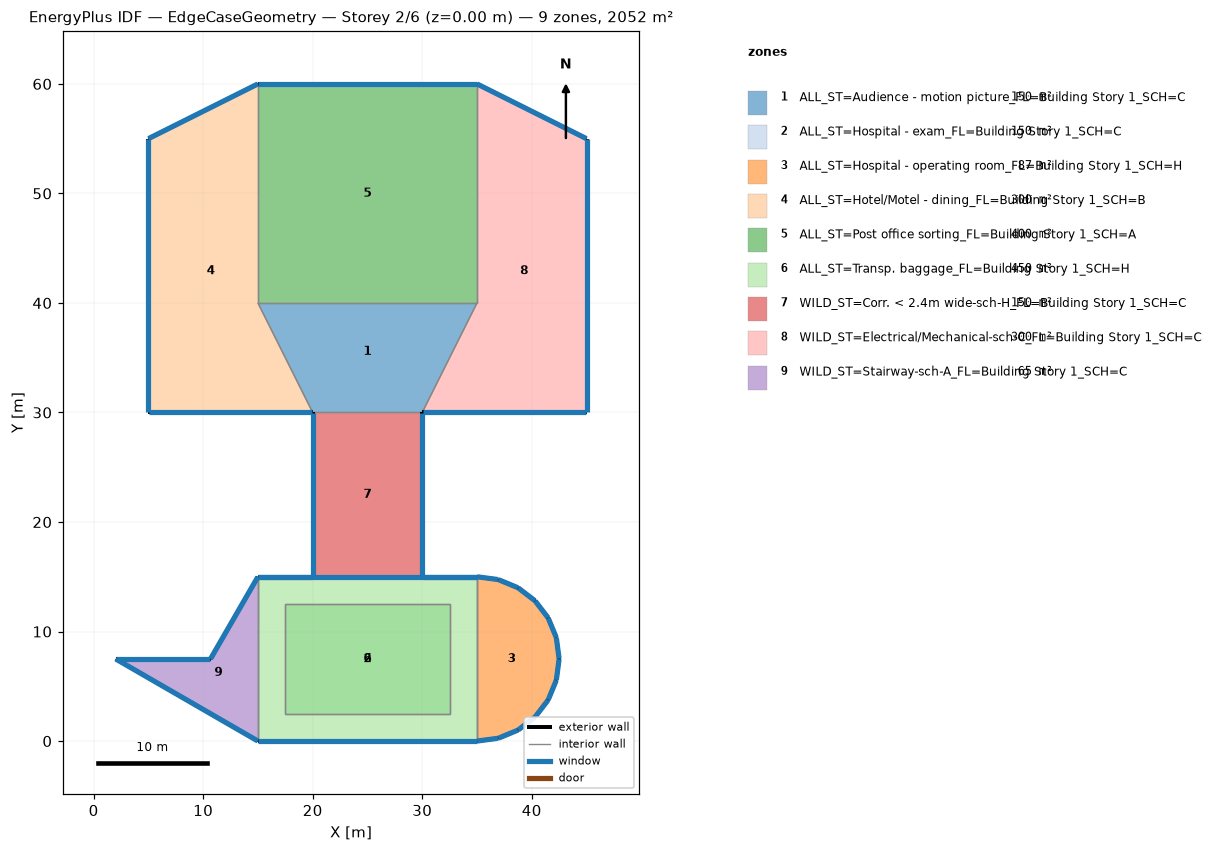
=== STOREY PLAN SPEC (per zone: floor XY polygon, exterior-wall plan segments, windows/doors) ===
zone 1: ALL_ST=Audience - motion picture_FL=Building Story 1_SCH=C  (150.0 m²)
  floor: (35.00, 40.00) (30.00, 30.00) (20.00, 30.00) (15.00, 40.00)
  interior walls: 4
zone 2: ALL_ST=Hospital - exam_FL=Building Story 1_SCH=C  (150.0 m²)
  floor: (32.50, 12.50) (32.50, 2.50) (17.50, 2.50) (17.50, 12.50)
  interior walls: 4
zone 3: ALL_ST=Hospital - operating room_FL=Building Story 1_SCH=H  (87.4 m²)
  floor: (35.00, 15.00) (36.94, 14.74) (38.75, 14.00) (40.30, 12.80) (41.50, 11.25) (42.24, 9.44) (42.50, 7.50) (42.24, 5.56) (41.50, 3.75) (40.30, 2.20) (38.75, 1.00) (36.94, 0.26) (35.00, 0.00)
  exterior wall: (36.94, 14.74) – (35.00, 15.00)  [2.0 m]
    window: (36.92, 14.75) – (35.03, 15.00)  [2.0 m²]
  exterior wall: (38.75, 14.00) – (36.94, 14.74)  [2.0 m]
    window: (38.73, 14.00) – (36.96, 14.73)  [2.0 m²]
  exterior wall: (40.30, 12.80) – (38.75, 14.00)  [2.0 m]
    window: (40.28, 12.82) – (38.77, 13.98)  [2.0 m²]
  exterior wall: (41.50, 11.25) – (40.30, 12.80)  [2.0 m]
    window: (41.48, 11.27) – (40.32, 12.78)  [2.0 m²]
  exterior wall: (42.24, 9.44) – (41.50, 11.25)  [2.0 m]
    window: (42.23, 9.46) – (41.50, 11.23)  [2.0 m²]
  exterior wall: (42.50, 7.50) – (42.24, 9.44)  [2.0 m]
    window: (42.50, 7.53) – (42.25, 9.42)  [2.0 m²]
  exterior wall: (42.24, 5.56) – (42.50, 7.50)  [2.0 m]
    window: (42.25, 5.58) – (42.50, 7.47)  [2.0 m²]
  exterior wall: (41.50, 3.75) – (42.24, 5.56)  [2.0 m]
    window: (41.50, 3.77) – (42.23, 5.54)  [2.0 m²]
  exterior wall: (40.30, 2.20) – (41.50, 3.75)  [2.0 m]
    window: (40.32, 2.22) – (41.48, 3.73)  [2.0 m²]
  exterior wall: (38.75, 1.00) – (40.30, 2.20)  [2.0 m]
    window: (38.77, 1.02) – (40.28, 2.18)  [2.0 m²]
  exterior wall: (36.94, 0.26) – (38.75, 1.00)  [2.0 m]
    window: (36.96, 0.27) – (38.73, 1.00)  [2.0 m²]
  exterior wall: (35.00, 0.00) – (36.94, 0.26)  [2.0 m]
    window: (35.03, 0.00) – (36.92, 0.25)  [2.0 m²]
  interior walls: 1
zone 4: ALL_ST=Hotel/Motel - dining_FL=Building Story 1_SCH=B  (300.0 m²)
  floor: (15.00, 60.00) (15.00, 40.00) (20.00, 30.00) (5.00, 30.00) (5.00, 55.00)
  exterior wall: (5.00, 55.00) – (5.00, 30.00)  [25.0 m]
    window: (5.00, 54.97) – (5.00, 30.03)  [25.4 m²]
  exterior wall: (15.00, 60.00) – (5.00, 55.00)  [11.2 m]
    window: (14.98, 59.99) – (5.02, 55.01)  [11.4 m²]
  exterior wall: (5.00, 30.00) – (20.00, 30.00)  [15.0 m]
    window: (5.03, 30.00) – (19.97, 30.00)  [15.2 m²]
  interior walls: 2
zone 5: ALL_ST=Post office sorting_FL=Building Story 1_SCH=A  (400.0 m²)
  floor: (35.00, 60.00) (35.00, 40.00) (15.00, 40.00) (15.00, 60.00)
  exterior wall: (35.00, 60.00) – (15.00, 60.00)  [20.0 m]
    window: (34.97, 60.00) – (15.03, 60.00)  [20.3 m²]
  interior walls: 3
zone 6: ALL_ST=Transp. baggage_FL=Building Story 1_SCH=H  (450.0 m²)
  floor: (32.50, 12.50) (32.50, 2.50) (17.50, 2.50) (17.50, 12.50)
  floor: (35.00, 15.00) (35.00, 12.50) (15.00, 12.50) (15.00, 15.00)
  floor: (35.00, 12.50) (35.00, 2.50) (32.50, 2.50) (32.50, 12.50)
  floor: (17.50, 12.50) (17.50, 2.50) (15.00, 2.50) (15.00, 12.50)
  floor: (32.50, 12.50) (32.50, 2.50) (17.50, 2.50) (17.50, 12.50)
  floor: (35.00, 2.50) (35.00, 0.00) (15.00, 0.00) (15.00, 2.50)
  exterior wall: (15.00, 0.00) – (35.00, 0.00)  [20.0 m]
    window: (15.03, 0.00) – (34.97, 0.00)  [40.6 m²]
  exterior wall: (35.00, 15.00) – (15.00, 15.00)  [20.0 m]
    window: (34.97, 15.00) – (15.03, 15.00)  [20.3 m²]
  exterior wall: (20.00, 15.00) – (15.00, 15.00)  [5.0 m]
    window: (19.97, 15.00) – (15.03, 15.00)  [5.1 m²]
  exterior wall: (35.00, 15.00) – (30.00, 15.00)  [5.0 m]
    window: (34.97, 15.00) – (30.03, 15.00)  [5.1 m²]
  interior walls: 9
zone 7: WILD_ST=Corr. < 2.4m wide-sch-H_FL=Building Story 1_SCH=C  (150.0 m²)
  floor: (30.00, 30.00) (30.00, 15.00) (20.00, 15.00) (20.00, 30.00)
  exterior wall: (30.00, 15.00) – (30.00, 30.00)  [15.0 m]
    window: (30.00, 15.03) – (30.00, 29.97)  [15.2 m²]
  exterior wall: (20.00, 30.00) – (20.00, 15.00)  [15.0 m]
    window: (20.00, 29.97) – (20.00, 15.03)  [15.2 m²]
  interior walls: 2
zone 8: WILD_ST=Electrical/Mechanical-sch-C_FL=Building Story 1_SCH=C  (300.0 m²)
  floor: (35.00, 60.00) (45.00, 55.00) (45.00, 30.00) (30.00, 30.00) (35.00, 40.00)
  exterior wall: (45.00, 55.00) – (35.00, 60.00)  [11.2 m]
    window: (44.98, 55.01) – (35.02, 59.99)  [11.4 m²]
  exterior wall: (45.00, 30.00) – (45.00, 55.00)  [25.0 m]
    window: (45.00, 30.03) – (45.00, 54.97)  [25.4 m²]
  exterior wall: (30.00, 30.00) – (45.00, 30.00)  [15.0 m]
    window: (30.03, 30.00) – (44.97, 30.00)  [15.2 m²]
  interior walls: 2
zone 9: WILD_ST=Stairway-sch-A_FL=Building Story 1_SCH=C  (65.0 m²)
  floor: (15.00, 15.00) (15.00, 0.00) (2.01, 7.50) (10.67, 7.50)
  exterior wall: (2.01, 7.50) – (15.00, -0.00)  [15.0 m]
    window: (2.03, 7.49) – (14.98, 0.01)  [15.2 m²]
  exterior wall: (10.67, 7.50) – (2.01, 7.50)  [8.7 m]
    window: (10.64, 7.50) – (2.04, 7.50)  [8.8 m²]
  exterior wall: (15.00, 15.00) – (10.67, 7.50)  [8.7 m]
    window: (14.99, 14.98) – (10.68, 7.52)  [8.8 m²]
  interior walls: 1

=== DERIVED (storey summary) ===
Building: EdgeCaseGeometry
Storey: 2 of 6  (floor level z = 0.00 m)
Storey gross floor area: 2052.3 m²
Zones on this storey: 9
  - ALL_ST=Audience - motion picture_FL=Building Story 1_SCH=C: floor 150.0 m²
  - ALL_ST=Hospital - exam_FL=Building Story 1_SCH=C: floor 150.0 m²
  - ALL_ST=Hospital - operating room_FL=Building Story 1_SCH=H: floor 87.4 m²; exterior wall 23.5 m (71.7 m²); 12 window(s) 23.9 m²; WWR 33.3%
  - ALL_ST=Hotel/Motel - dining_FL=Building Story 1_SCH=B: floor 300.0 m²; exterior wall 51.2 m (156.1 m²); 3 window(s) 52.0 m²; WWR 33.3%
  - ALL_ST=Post office sorting_FL=Building Story 1_SCH=A: floor 400.0 m²; exterior wall 20.0 m (61.0 m²); 1 window(s) 20.3 m²; WWR 33.3%
  - ALL_ST=Transp. baggage_FL=Building Story 1_SCH=H: floor 450.0 m²; exterior wall 50.0 m (213.5 m²); 4 window(s) 71.1 m²; WWR 33.3%
  - WILD_ST=Corr. < 2.4m wide-sch-H_FL=Building Story 1_SCH=C: floor 150.0 m²; exterior wall 30.0 m (91.5 m²); 2 window(s) 30.5 m²; WWR 33.3%
  - WILD_ST=Electrical/Mechanical-sch-C_FL=Building Story 1_SCH=C: floor 300.0 m²; exterior wall 51.2 m (156.1 m²); 3 window(s) 52.0 m²; WWR 33.3%
  - WILD_ST=Stairway-sch-A_FL=Building Story 1_SCH=C: floor 65.0 m²; exterior wall 32.3 m (98.6 m²); 3 window(s) 32.8 m²; WWR 33.3%
Zone adjacency (shared interzone walls):
  - ALL_ST=Audience - motion picture_FL=Building Story 1_SCH=C ↔ ALL_ST=Hotel/Motel - dining_FL=Building Story 1_SCH=B
  - ALL_ST=Audience - motion picture_FL=Building Story 1_SCH=C ↔ ALL_ST=Post office sorting_FL=Building Story 1_SCH=A
  - ALL_ST=Audience - motion picture_FL=Building Story 1_SCH=C ↔ WILD_ST=Corr. < 2.4m wide-sch-H_FL=Building Story 1_SCH=C
  - ALL_ST=Audience - motion picture_FL=Building Story 1_SCH=C ↔ WILD_ST=Electrical/Mechanical-sch-C_FL=Building Story 1_SCH=C
  - ALL_ST=Hospital - exam_FL=Building Story 1_SCH=C ↔ ALL_ST=Transp. baggage_FL=Building Story 1_SCH=H
  - ALL_ST=Hospital - operating room_FL=Building Story 1_SCH=H ↔ ALL_ST=Transp. baggage_FL=Building Story 1_SCH=H
  - ALL_ST=Hotel/Motel - dining_FL=Building Story 1_SCH=B ↔ ALL_ST=Post office sorting_FL=Building Story 1_SCH=A
  - ALL_ST=Post office sorting_FL=Building Story 1_SCH=A ↔ WILD_ST=Electrical/Mechanical-sch-C_FL=Building Story 1_SCH=C
  - ALL_ST=Transp. baggage_FL=Building Story 1_SCH=H ↔ WILD_ST=Corr. < 2.4m wide-sch-H_FL=Building Story 1_SCH=C
  - ALL_ST=Transp. baggage_FL=Building Story 1_SCH=H ↔ WILD_ST=Stairway-sch-A_FL=Building Story 1_SCH=C